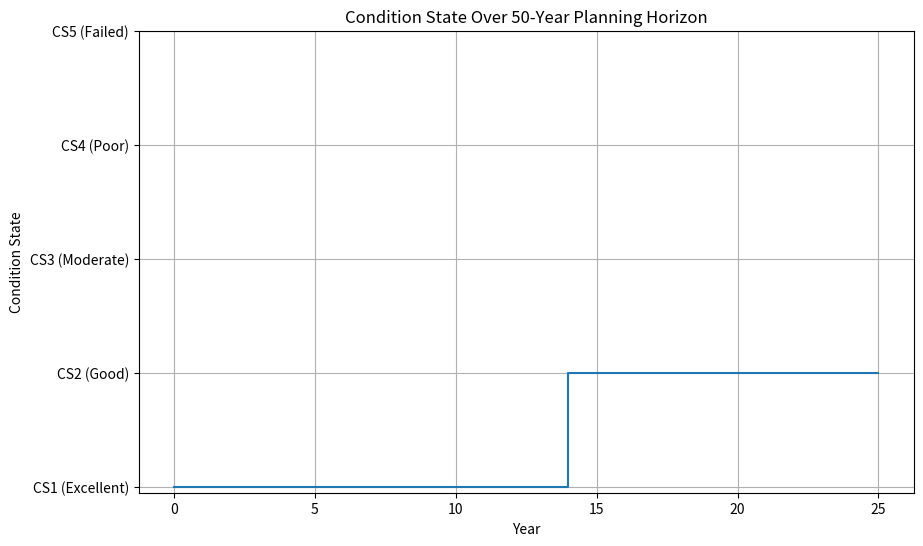

Python code for this plot:
# -*- coding: utf-8 -*-
"""
Created on Wed Oct 30 15:49:48 2024

@author: joshipra
"""

import numpy as np
import matplotlib.pyplot as plt

# Parameters
num_states = 5         # Number of condition states (CS1 to CS5)
planning_horizon = 25  # Planning horizon of 50 years
initial_state = 0      # Start in the "Excellent" state (CS1)

# Log-normal parameters for each transition (mean and standard deviation)
# These parameters represent the log-normal distribution for the sojourn time in each state
lognormal_params = [
    (1.5, 0.5),  # CS1: "Excellent" to CS2
    (1.2, 0.4),  # CS2: "Good" to CS3
    (1.0, 0.3),  # CS3: "Moderate" to CS4
    (0.8, 0.2),  # CS4: "Poor" to CS5
]

# Transition matrix for five states (transitions to worse condition or staying in the current state)
# P[i][j] represents the probability of transitioning from state i to state j
transition_matrix = np.array([
    [0.7, 0.3, 0.0, 0.0, 0.0],  # CS1
    [0.0, 0.6, 0.4, 0.0, 0.0],  # CS2
    [0.0, 0.0, 0.5, 0.5, 0.0],  # CS3
    [0.0, 0.0, 0.0, 0.4, 0.6],  # CS4
    [0.0, 0.0, 0.0, 0.0, 1.0],  # CS5 (absorbing state)
])

# Initialize variables
years = np.arange(planning_horizon + 1)
states_over_time = [initial_state]
current_state = initial_state
current_year = 0

# Function to sample sojourn time from a log-normal distribution
def sample_sojourn_time(mean, sigma):
    return int(np.random.lognormal(mean, sigma))

# Simulate over the planning horizon
while current_year < planning_horizon and current_state < num_states - 1:
    # Get log-normal parameters for the current state
    if current_state < len(lognormal_params):
        mean, sigma = lognormal_params[current_state]
        sojourn_time = sample_sojourn_time(mean, sigma)
    else:
        sojourn_time = 1  # Default to 1 year if we're in the last state (absorbing)

    # Advance the simulation based on sojourn time and update state
    for _ in range(sojourn_time):
        if current_year >= planning_horizon:
            break
        states_over_time.append(current_state)
        current_year += 1

    # Transition to the next state based on the transition matrix
    if current_state < num_states - 1:
        current_state = np.random.choice(range(num_states), p=transition_matrix[current_state])

# Extend the final state to the end of the planning horizon if the simulation ends early
if current_year < planning_horizon:
    states_over_time.extend([current_state] * (planning_horizon - current_year))

# Plot the results
plt.figure(figsize=(10, 6))
plt.step(years, states_over_time, where='post')
plt.xlabel('Year')
plt.ylabel('Condition State')
plt.title('Condition State Over 50-Year Planning Horizon')
plt.yticks(range(num_states), ["CS1 (Excellent)", "CS2 (Good)", "CS3 (Moderate)", "CS4 (Poor)", "CS5 (Failed)"])
plt.grid()
plt.show()
